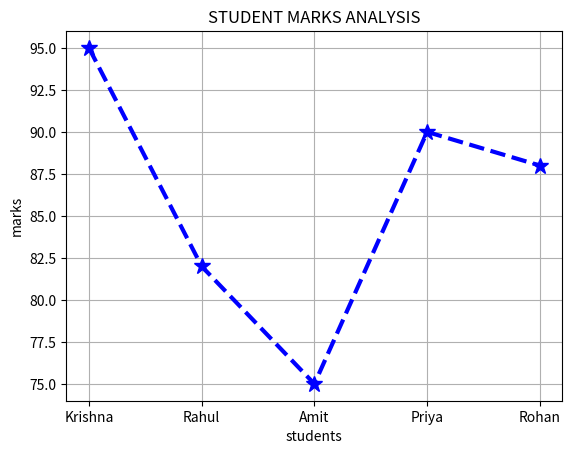

Write Python code to recreate this figure.

import matplotlib.pyplot as plt

students = ["Krishna","Rahul","Amit","Priya","Rohan"]
marks = [95,82,75,90,88]

plt.plot(
    students,
    marks,
    color="blue",
    linestyle="--",
    linewidth=3,
    marker="*",
    markersize=12
)

plt.title("STUDENT MARKS ANALYSIS")

plt.xlabel("students")

plt.ylabel("marks")

plt.grid(True)

plt.show()
